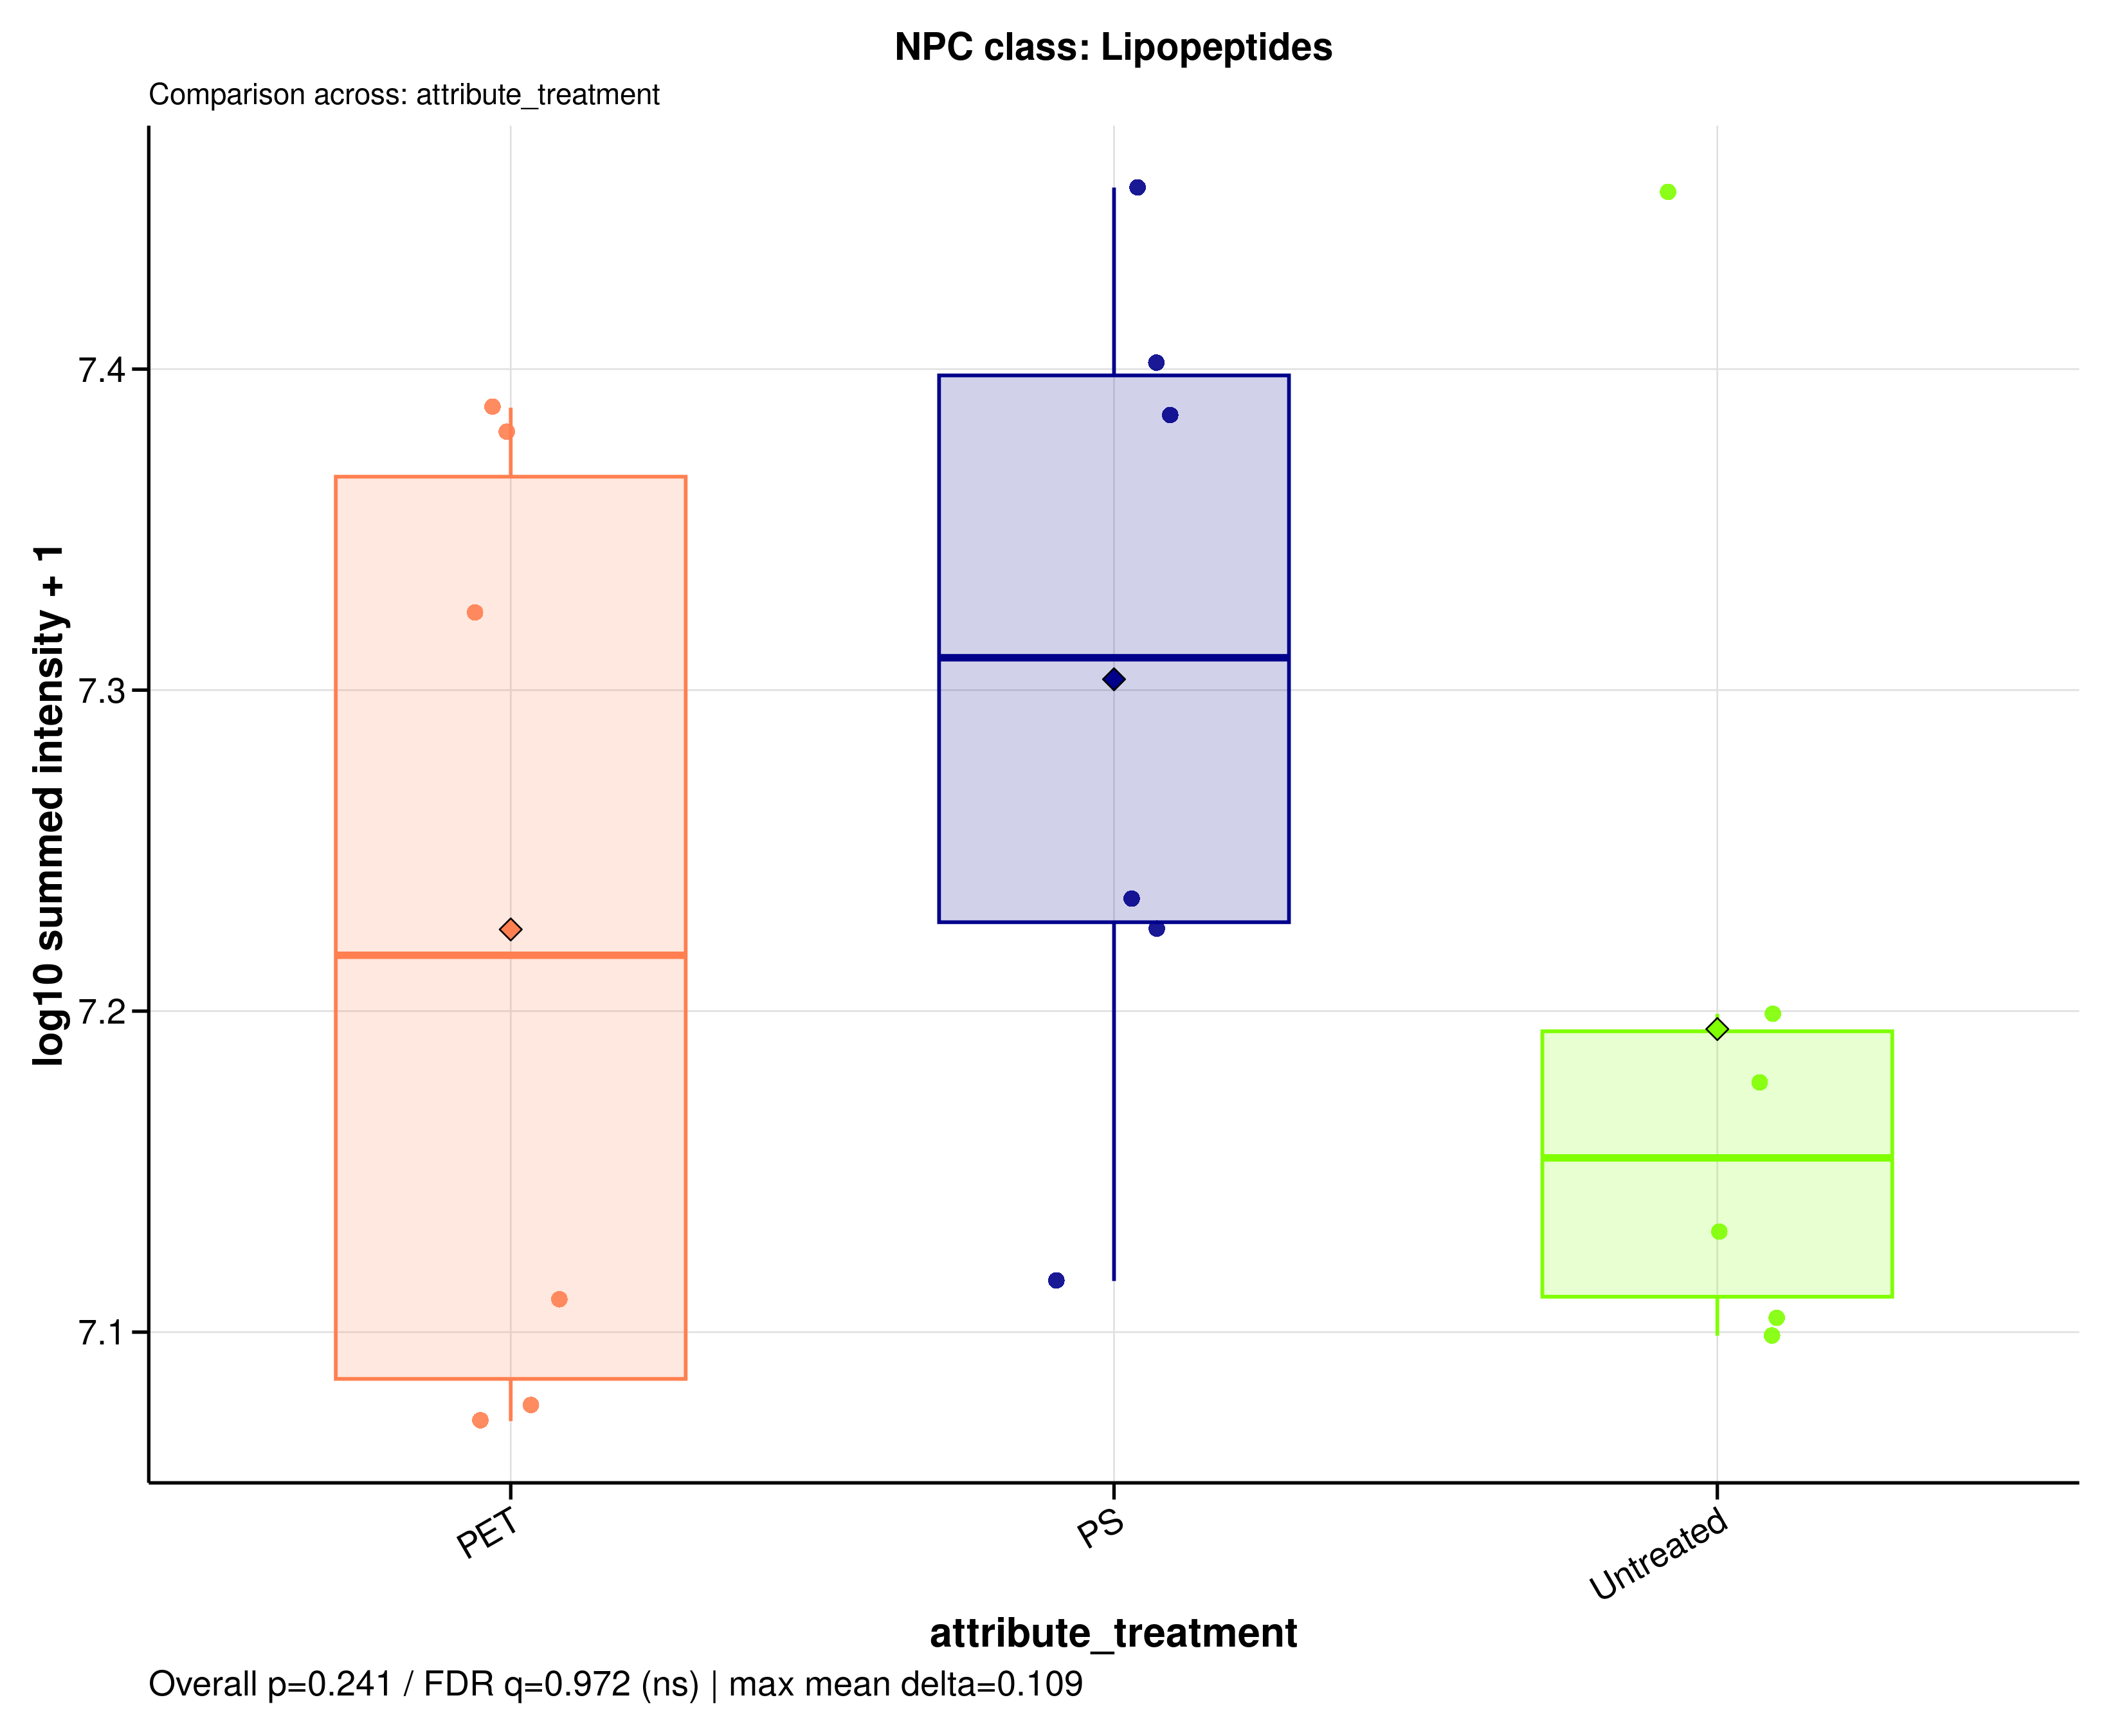

Source data for this figure (header and first rows):
sample_id	group	data_source	npc_level	npc_term	npc_label	npc_plot_label	npc_pathway	npc_superclass	npc_class	n_features	summed_intensity	plot_intensity	npc_overall_test	npc_overall_p_value	npc_overall_q_value	npc_overall_significance	npc_max_mean_difference	npc_max_median_difference
A549_110626_PET100	PET	raw	class	Lipopeptides	NPC class: Lipopeptides	Lipopeptides	Amino acids and Peptides	Oligopeptides	Lipopeptides	7	11810424	7.072	kruskal_wallis	0.2415	0.9718	ns	0.109	0.1558
A549_110626_PS100	PS	raw	class	Lipopeptides	NPC class: Lipopeptides	Lipopeptides	Amino acids and Peptides	Oligopeptides	Lipopeptides	7	16802260	7.225	kruskal_wallis	0.2415	0.9718	ns	0.109	0.1558
A549_110626_untreated	Untreated	raw	class	Lipopeptides	NPC class: Lipopeptides	Lipopeptides	Amino acids and Peptides	Oligopeptides	Lipopeptides	7	15046980	7.177	kruskal_wallis	0.2415	0.9718	ns	0.109	0.1558
A549_180626_PET100	PET	raw	class	Lipopeptides	NPC class: Lipopeptides	Lipopeptides	Amino acids and Peptides	Oligopeptides	Lipopeptides	7	11943988	7.077	kruskal_wallis	0.2415	0.9718	ns	0.109	0.1558
A549_180626_PS100	PS	raw	class	Lipopeptides	NPC class: Lipopeptides	Lipopeptides	Amino acids and Peptides	Oligopeptides	Lipopeptides	7	13059848	7.116	kruskal_wallis	0.2415	0.9718	ns	0.109	0.1558
A549_180626_untreated	Untreated	raw	class	Lipopeptides	NPC class: Lipopeptides	Lipopeptides	Amino acids and Peptides	Oligopeptides	Lipopeptides	7	15817768	7.199	kruskal_wallis	0.2415	0.9718	ns	0.109	0.1558
A549_210626_PET100	PET	raw	class	Lipopeptides	NPC class: Lipopeptides	Lipopeptides	Amino acids and Peptides	Oligopeptides	Lipopeptides	7	12890638	7.11	kruskal_wallis	0.2415	0.9718	ns	0.109	0.1558
A549_210626_PS100	PS	raw	class	Lipopeptides	NPC class: Lipopeptides	Lipopeptides	Amino acids and Peptides	Oligopeptides	Lipopeptides	7	17166610	7.235	kruskal_wallis	0.2415	0.9718	ns	0.109	0.1558
A549_210626_untreated	Untreated	raw	class	Lipopeptides	NPC class: Lipopeptides	Lipopeptides	Amino acids and Peptides	Oligopeptides	Lipopeptides	7	12715652	7.104	kruskal_wallis	0.2415	0.9718	ns	0.109	0.1558
MDM_160526_PET100	PET	raw	class	Lipopeptides	NPC class: Lipopeptides	Lipopeptides	Amino acids and Peptides	Oligopeptides	Lipopeptides	7	24433219	7.388	kruskal_wallis	0.2415	0.9718	ns	0.109	0.1558
MDM_160526_PS100	PS	raw	class	Lipopeptides	NPC class: Lipopeptides	Lipopeptides	Amino acids and Peptides	Oligopeptides	Lipopeptides	7	25247568	7.402	kruskal_wallis	0.2415	0.9718	ns	0.109	0.1558
MDM_160526_untreated	Untreated	raw	class	Lipopeptides	NPC class: Lipopeptides	Lipopeptides	Amino acids and Peptides	Oligopeptides	Lipopeptides	7	13524046	7.131	kruskal_wallis	0.2415	0.9718	ns	0.109	0.1558
MDM_A_190626_PET100	PET	raw	class	Lipopeptides	NPC class: Lipopeptides	Lipopeptides	Amino acids and Peptides	Oligopeptides	Lipopeptides	7	24014638	7.38	kruskal_wallis	0.2415	0.9718	ns	0.109	0.1558
MDM_A_190626_PS100	PS	raw	class	Lipopeptides	NPC class: Lipopeptides	Lipopeptides	Amino acids and Peptides	Oligopeptides	Lipopeptides	7	28613111	7.457	kruskal_wallis	0.2415	0.9718	ns	0.109	0.1558
MDM_A_190626_untreated	Untreated	raw	class	Lipopeptides	NPC class: Lipopeptides	Lipopeptides	Amino acids and Peptides	Oligopeptides	Lipopeptides	7	28546432	7.456	kruskal_wallis	0.2415	0.9718	ns	0.109	0.1558
MDM_B_190626_PET100	PET	raw	class	Lipopeptides	NPC class: Lipopeptides	Lipopeptides	Amino acids and Peptides	Oligopeptides	Lipopeptides	7	21111941	7.325	kruskal_wallis	0.2415	0.9718	ns	0.109	0.1558
MDM_B_190626_PS100	PS	raw	class	Lipopeptides	NPC class: Lipopeptides	Lipopeptides	Amino acids and Peptides	Oligopeptides	Lipopeptides	7	24293423	7.385	kruskal_wallis	0.2415	0.9718	ns	0.109	0.1558
MDM_B_190626_untreated	Untreated	raw	class	Lipopeptides	NPC class: Lipopeptides	Lipopeptides	Amino acids and Peptides	Oligopeptides	Lipopeptides	7	12557395	7.099	kruskal_wallis	0.2415	0.9718	ns	0.109	0.1558
